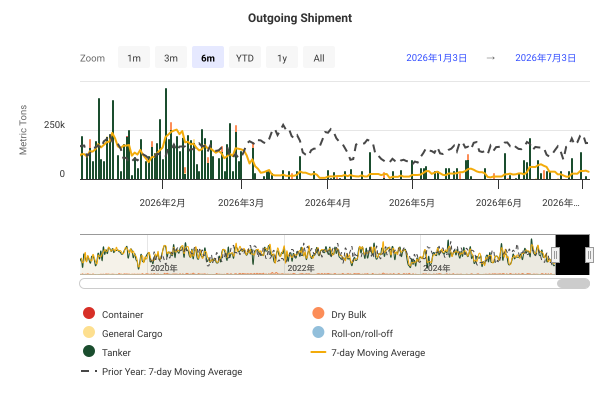

The data file committed next to this chart (first rows):
DateTime, Container, Dry Bulk, General Cargo, Roll-on/roll-off, Tanker, 7-day Moving Average, Prior Year: 7-day Moving Average
2019-01-01 00:00:00, 0, 0, 0, 0, 0, , 
2019-01-02 00:00:00, 0, 40261, 0, 0, 336599, , 
2019-01-03 00:00:00, 0, 0, 0, 0, 133135, , 
2019-01-04 00:00:00, 0, 0, 0, 0, 79726, , 
2019-01-05 00:00:00, 0, 0, 0, 0, 164070, , 
2019-01-06 00:00:00, 0, 0, 0, 0, 0, , 
2019-01-07 00:00:00, 0, 0, 0, 0, 135167, 126994, 
2019-01-08 00:00:00, 0, 0, 2147, 0, 295545, 169522, 
2019-01-09 00:00:00, 0, 28301, 2147, 0, 146072, 140902, 
2019-01-10 00:00:00, 0, 0, 0, 0, 170089, 146181, 
2019-01-11 00:00:00, 0, 0, 0, 0, 0, 134792, 
2019-01-12 00:00:00, 0, 0, 0, 0, 178685, 136879, 
2019-01-13 00:00:00, 0, 0, 284, 0, 79391, 148262, 
2019-01-14 00:00:00, 0, 32268, 0, 0, 95803, 147248, 
2019-01-15 00:00:00, 0, 0, 0, 0, 71538, 114940, 
2019-01-16 00:00:00, 0, 0, 0, 0, 169446, 113929, 
2019-01-17 00:00:00, 0, 0, 0, 0, 68046, 99352, 
2019-01-18 00:00:00, 0, 39713, 0, 0, 0, 105025, 
2019-01-19 00:00:00, 0, 0, 0, 0, 0, 79499, 
2019-01-20 00:00:00, 0, 0, 0, 0, 39819, 73805, 
2019-01-21 00:00:00, 0, 0, 0, 0, 0, 55509, 
2019-01-22 00:00:00, 0, 0, 88, 0, 405505, 103231, 
2019-01-23 00:00:00, 0, 0, 0, 0, 95341, 92645, 
2019-01-24 00:00:00, 0, 0, 0, 0, 97368, 96834, 
2019-01-25 00:00:00, 0, 0, 0, 0, 305628, 134821, 
2019-01-26 00:00:00, 0, 0, 0, 9139, 182510, 162200, 
2019-01-27 00:00:00, 0, 0, 0, 0, 194779, 184337, 
2019-01-28 00:00:00, 0, 0, 0, 0, 170380, 208677, 
2019-01-29 00:00:00, 0, 0, 0, 0, 203603, 179821, 
2019-01-30 00:00:00, 0, 0, 0, 0, 248872, 201754, 
2019-01-31 00:00:00, 0, 0, 50, 0, 266452, 225916, 
2019-02-01 00:00:00, 0, 45340, 0, 0, 117587, 205530, 
2019-02-02 00:00:00, 0, 0, 0, 0, 39571, 183805, 
2019-02-03 00:00:00, 0, 0, 0, 0, 0, 155979, 
2019-02-04 00:00:00, 0, 0, 50, 0, 0, 131647, 
2019-02-05 00:00:00, 0, 38376, 0, 0, 86638, 120420, 
2019-02-06 00:00:00, 0, 0, 0, 0, 216526, 115799, 
2019-02-07 00:00:00, 0, 0, 0, 0, 91360, 90779, 
2019-02-08 00:00:00, 0, 0, 0, 0, 59492, 76002, 
2019-02-09 00:00:00, 1897, 0, 0, 0, 366568, 122987, 
2019-02-10 00:00:00, 0, 0, 2147, 0, 0, 123294, 
2019-02-11 00:00:00, 0, 42366, 2147, 0, 140060, 149654, 
2019-02-12 00:00:00, 0, 0, 0, 0, 197669, 160033, 
2019-02-13 00:00:00, 0, 0, 0, 0, 96653, 142909, 
2019-02-14 00:00:00, 0, 0, 50, 0, 363446, 181785, 
2019-02-15 00:00:00, 0, 0, 284, 0, 169931, 197603, 
2019-02-16 00:00:00, 0, 31218, 0, 0, 148569, 170649, 
2019-02-17 00:00:00, 0, 0, 0, 0, 21563, 173423, 
2019-02-18 00:00:00, 0, 0, 0, 0, 179886, 172753, 
2019-02-19 00:00:00, 0, 0, 0, 0, 117352, 161279, 
2019-02-20 00:00:00, 0, 0, 0, 0, 21563, 150552, 
2019-02-21 00:00:00, 0, 0, 0, 0, 148905, 119896, 
2019-02-22 00:00:00, 0, 38525, 0, 0, 160260, 123977, 
2019-02-23 00:00:00, 0, 0, 0, 0, 61135, 107027, 
2019-02-24 00:00:00, 0, 0, 0, 0, 205265, 133270, 
2019-02-25 00:00:00, 0, 0, 0, 0, 126458, 125638, 
2019-02-26 00:00:00, 0, 0, 0, 0, 181929, 134863, 
2019-02-27 00:00:00, 0, 40127, 0, 0, 61383, 146284, 
2019-02-28 00:00:00, 0, 0, 0, 0, 146607, 145956, 
2019-03-01 00:00:00, 0, 0, 0, 0, 0, 117558, 
... 2,681 more rows
